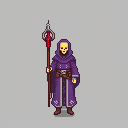
Generation parameters embedded in this image by ComfyUI (PNG 'prompt' text chunk: the API-format workflow graph, JSON):
{"3":{"inputs":{"seed":1085652367906140,"steps":20,"cfg":7.0,"sampler_name":"euler_ancestral","scheduler":"karras","denoise":1.0,"model":["39",0],"positive":["6",0],"negative":["7",0],"latent_image":["40",0]},"class_type":"KSampler"},"4":{"inputs":{"ckpt_name":"sd_xl_base_1.0.safetensors"},"class_type":"CheckpointLoaderSimple"},"6":{"inputs":{"text":"an evil fantasy necromancer, full-body, simple, flat colors, Final Fantasy Tactics style, perfect pixel art","clip":["39",1]},"class_type":"CLIPTextEncode"},"7":{"inputs":{"text":"low quality, blurry, deformed, watermark, text, signature, depth of field, photoreal, shadow, glitches","clip":["39",1]},"class_type":"CLIPTextEncode"},"25":{"inputs":{"samples":["3",0],"vae":["4",2]},"class_type":"VAEDecode"},"26":{"inputs":{"images":["25",0]},"class_type":"PreviewImage"},"38":{"inputs":{"filename_prefix":"pixelbuildings128-v1-raw-","images":["25",0]},"class_type":"SaveImage"},"39":{"inputs":{"lora_name":"pixel-art-xl-v1.1.safetensors","strength_model":1.0,"strength_clip":1.0,"model":["4",0],"clip":["4",1]},"class_type":"LoraLoader"},"40":{"inputs":{"width":1024,"height":1024,"batch_size":8},"class_type":"EmptyLatentImage"},"42":{"inputs":{"upscale_method":"nearest-exact","scale_by":0.125,"image":["25",0]},"class_type":"ImageScaleBy"},"43":{"inputs":{"images":["42",0]},"class_type":"PreviewImage"},"44":{"inputs":{"filename_prefix":"pixelbuildings128-v1-downscale-x8-","images":["42",0]},"class_type":"SaveImage"},"45":{"inputs":{"upscale_method":"nearest-exact","scale_by":8.0,"image":["42",0]},"class_type":"ImageScaleBy"},"46":{"inputs":{"images":["45",0]},"class_type":"PreviewImage"},"47":{"inputs":{"filename_prefix":"pixelbuildings128-v1-upscale-x8-","images":["45",0]},"class_type":"SaveImage"}}